Run: headless pygame with SDL's dummy video driver; simulated clock (each Clock.tick advances the game by its frame time, no real sleeping); random seed 0; keys injected as events and as key.get_pressed() state; no mouse input.
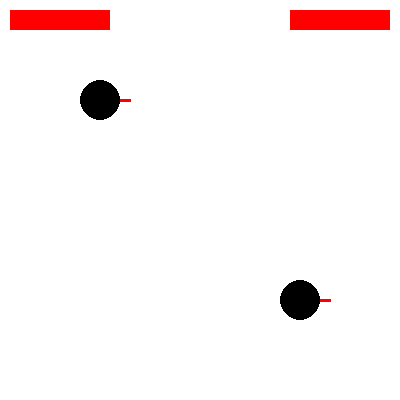
Frame 1 of 4 · flips 1–60 · no input
Frame 2 of 4 · flips 61–180 · tapped SPACE, RETURN · held RIGHT (→), D · screen unchanged from frame 1, image omitted
Frame 3 of 4 · flips 181–300 · held DOWN (↓), S · screen unchanged from frame 2, image omitted
Frame 4 of 4 · flips 301–420 · held LEFT (←), A, UP (↑), W · screen unchanged from frame 3, image omitted

The pygame program that drew these frames:

import pygame
from math import sin, cos, radians, sqrt

screen = pygame.display.set_mode((400,400))
done = False

class player():
    def __init__(self,pos,v):
        self.pos = pos
        self.deg = 0
        self.v = v
        self.Vmove = 0
        self.Vrot = 0
        self.weaponP = [0,0]
        self.r = 20
        self.hp = 10
    def rotate(self):
        self.deg+=self.Vrot
        self.weaponP = [self.pos[0]+cos(radians(self.deg))*(self.r+10),
                        self.pos[1]+sin(radians(self.deg))*(self.r+10)]
    def move(self):
        self.pos[0]+=self.v*cos(radians(self.deg))*self.Vmove
        if self.pos[0]>400-self.r:
            self.pos[0]-=self.v*cos(radians(self.deg))*self.Vmove
        if self.pos[0]<self.r:
            self.pos[0]-=self.v*cos(radians(self.deg))*self.Vmove
        self.pos[1]+=self.v*sin(radians(self.deg))*self.Vmove
        if self.pos[1]>400-self.r:
            self.pos[1]-=self.v*sin(radians(self.deg))*self.Vmove
        if self.pos[1]<self.r:
            self.pos[1]-=self.v*sin(radians(self.deg))*self.Vmove
        for i in enemies.elements:
            if coll(self,i):
                self.pos[1]-=self.v*sin(radians(self.deg))*self.Vmove
                self.pos[0]-=self.v*cos(radians(self.deg))*self.Vmove
    def shoot(self):
        bullets.put(bullet(self.weaponP,self.deg,0.1))
    def draw(self):
        pygame.draw.line(screen,(255,0,0),[int(self.pos[0]),int(self.pos[1])],[int(self.weaponP[0]),int(self.weaponP[1])],3)
        pygame.draw.circle(screen,(0,0,0),[int(self.pos[0]),int(self.pos[1])],self.r)

class bullet():
    def __init__(self,pos,deg,v):
        self.pos = pos
        self.deg = deg
        self.v = v
        self.dirx = 1
        self.diry = 1
        self.hp = 4
        self.r = 3
    def move(self):
        self.pos[0]+=self.v*cos(radians(self.deg))*self.dirx
        self.pos[1]+=self.v*sin(radians(self.deg))*self.diry
        if self.pos[0]>=397:
            self.dirx*=-1
            self.hp-=1
        if self.pos[0]<=3:
            self.dirx*=-1
            self.hp-=1
        if self.pos[1]>=397:
            self.diry*=-1
            self.hp-=1
        if self.pos[1]<=3:
            self.diry*=-1
            self.hp-=1
    def draw(self):
        pygame.draw.circle(screen,(255,200,0),[int(self.pos[0]),int(self.pos[1])],self.r)

class idk():
    def __init__(self,elements):
        self.elements = elements
    def put(self,element):
        self.elements.append(element)
    def take(self,index):
        b = []
        a = self.elements[index]
        for i in range(len(self.elements)):
            if i!=index:
                b.append(self.elements[i])
        self.elements = b
        return a

bullets = idk([])
player1 = player([100,100],1)
player2 = player([300,300],1)
enemies = idk([])

def dist(o1,o2):
    x = o1.pos[0]-o2.pos[0]
    y = o1.pos[1]-o2.pos[1]
    return sqrt(x*x+y*y)

def coll(o1,o2):
    if dist(o1,o2)<=o1.r+o2.r:
        return True
    return False

#isShooting = 0

while not done:
    for e in pygame.event.get():
        if e.type == pygame.QUIT:
            done = True
        if e.type == pygame.KEYDOWN:
            if e.scancode == 31:
                player1.Vmove = -0.08
            if e.scancode == 17:
                player1.Vmove = 0.08
            if e.scancode == 30:
                player1.Vrot = -0.08
            if e.scancode == 32:
                player1.Vrot = 0.08
            if e.scancode == 57:
                #isShooting = 1
                player1.shoot()
            if e.scancode == 80:
                player2.Vmove = -0.08
            if e.scancode == 72:
                player2.Vmove = 0.08
            if e.scancode == 75:
                player2.Vrot = -0.08
            if e.scancode == 77:
                player2.Vrot = 0.08
            if e.scancode == 82:
                #isShooting = 1
                player2.shoot()
        if e.type == pygame.KEYUP:
            if e.scancode == 31 and player1.Vmove < 0:
                player1.Vmove = 0
            if e.scancode == 17 and player1.Vmove > 0:
                player1.Vmove = 0
            if e.scancode == 30 and player1.Vrot < 0:
                player1.Vrot = 0
            if e.scancode == 32 and player1.Vrot > 0:
                player1.Vrot = 0
            if e.scancode == 80 and player2.Vmove < 0:
                player2.Vmove = 0
            if e.scancode == 72 and player2.Vmove > 0:
                player2.Vmove = 0
            if e.scancode == 75 and player2.Vrot < 0:
                player2.Vrot = 0
            if e.scancode == 77 and player2.Vrot > 0:
                player2.Vrot = 0
            #if e.scancode == 57:
                #isShooting = 0
        print(e)
        
    screen.fill((255,255,255))
    player1.move()
    player1.rotate()
    player1.draw()
    player2.move()
    player2.rotate()
    player2.draw()
    for i in range(len(bullets.elements)):
        if i>=len(bullets.elements):
            break
        if bullets.elements[i].hp == 0:
            bullets.take(i)
        elif coll(bullets.elements[i],player1):
            bullets.take(i)
            player1.hp-=1
        elif coll(bullets.elements[i],player2):
            bullets.take(i)
            player2.hp-=1
    for i in range(len(bullets.elements)):
        bullets.elements[i].draw()
        bullets.elements[i].move()
    pygame.draw.rect(screen,(255,0,0),(10,10,player1.hp*10,20))
    pygame.draw.rect(screen,(255,0,0),(290,10,player2.hp*10,20))
    pygame.display.update()
    if player1.hp <= 0:
        done = True
    if player1.hp<10:
        player1.hp+=0.0001
    if player2.hp <= 0:
        done = True
    if player2.hp<10:
        player2.hp+=0.0001
    #if isShooting:
    #    player.shoot()
pygame.quit()
